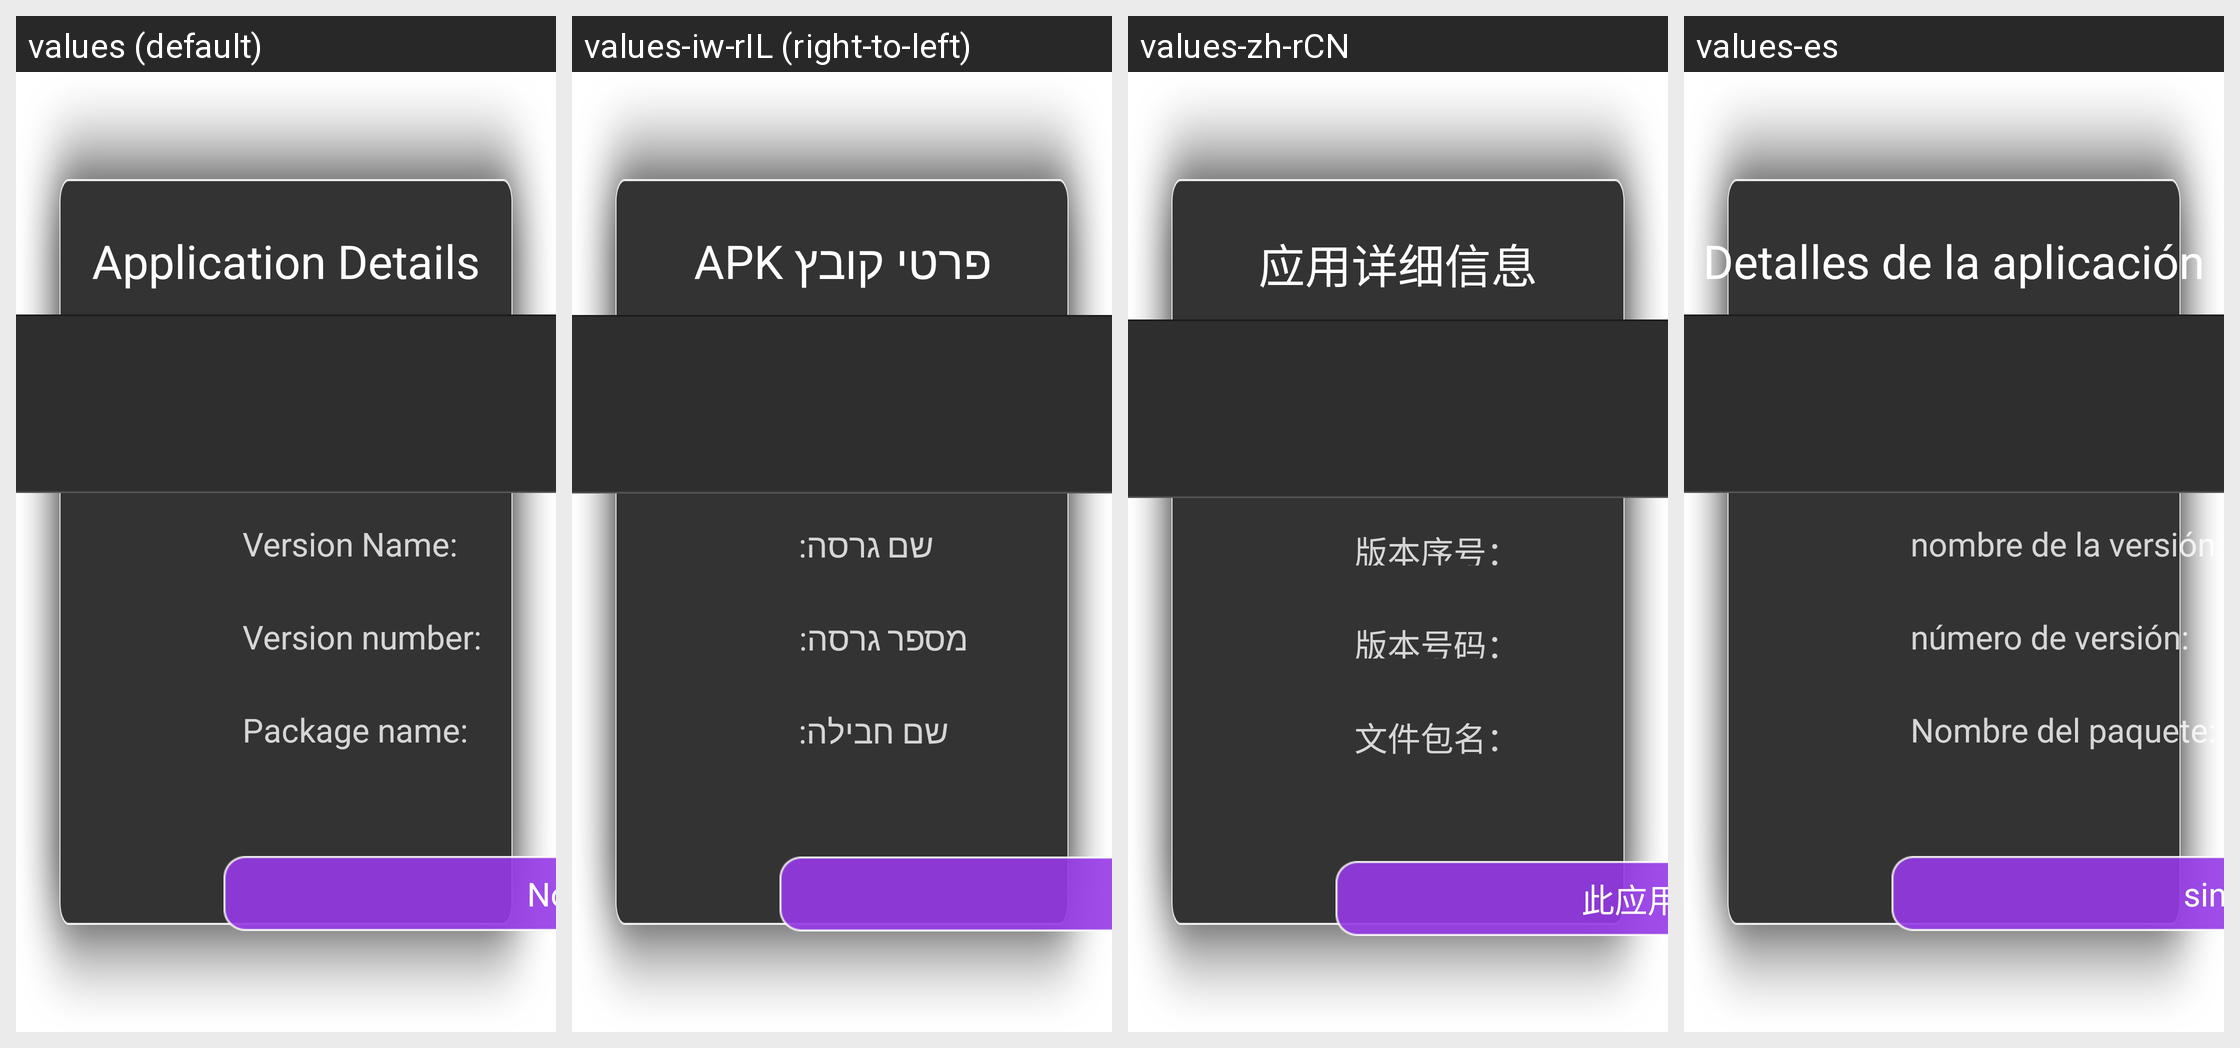

This grid shows one Android layout under several languages. Give, for every string resource on the screen, its name, the default text and each shown locale's text.
Android screen res/layout/cv_dialog_sys_uninstall.xml rendered under 4 locales, left to right: values (default), values-iw-rIL (right-to-left), values-zh-rCN, values-es. Device: Nexus 5 (rendered at 1080×1920; each locale shown at half size, 540×960, under a caption strip naming it); theme android:Theme.Holo.Light.
Other locales in the repository, not shown: values-ar, values-bg, values-cs, values-de, values-el, values-en-rUS, values-fa-rIR, values-fr, values-hu, values-it, values-mk, values-nl, values-pl, values-pt, values-ro, values-ru-rRU, values-sq, values-sr, values-th-rTH, values-tr, values-uk, values-wi, values-zh-rTW.
Strings drawn on this screen, with the default value and each locale's value (text and hints the layout hard-codes, and strings that could not be matched under every locale, appear in the picture but are not listed):

dialog_title
  values: Application Details
  values-iw-rIL: פרטי קובץ APK
  values-zh-rCN: 应用详细信息
  values-es: Detalles de la aplicación

dialog_apks_vision_name
  values: Version Name:
  values-iw-rIL: שם גרסה:
  values-zh-rCN: 版本序号：
  values-es: nombre de la versión:

dialog_apks_vision_code
  values: Version number:
  values-iw-rIL: מספר גרסה:
  values-zh-rCN: 版本号码：
  values-es: número de versión:

dialog_file_pakege_name
  values: Package name:
  values-iw-rIL: שם חבילה:
  values-zh-rCN: 文件包名：
  values-es: Nombre del paquete:

is_sys_app
  values: No permission to uninstall !
  values-iw-rIL: אין הרשאה להסרה!
  values-zh-rCN: 此应用为系统应用,您暂无权限卸载!
  values-es: sin permiso para desinstalar!
